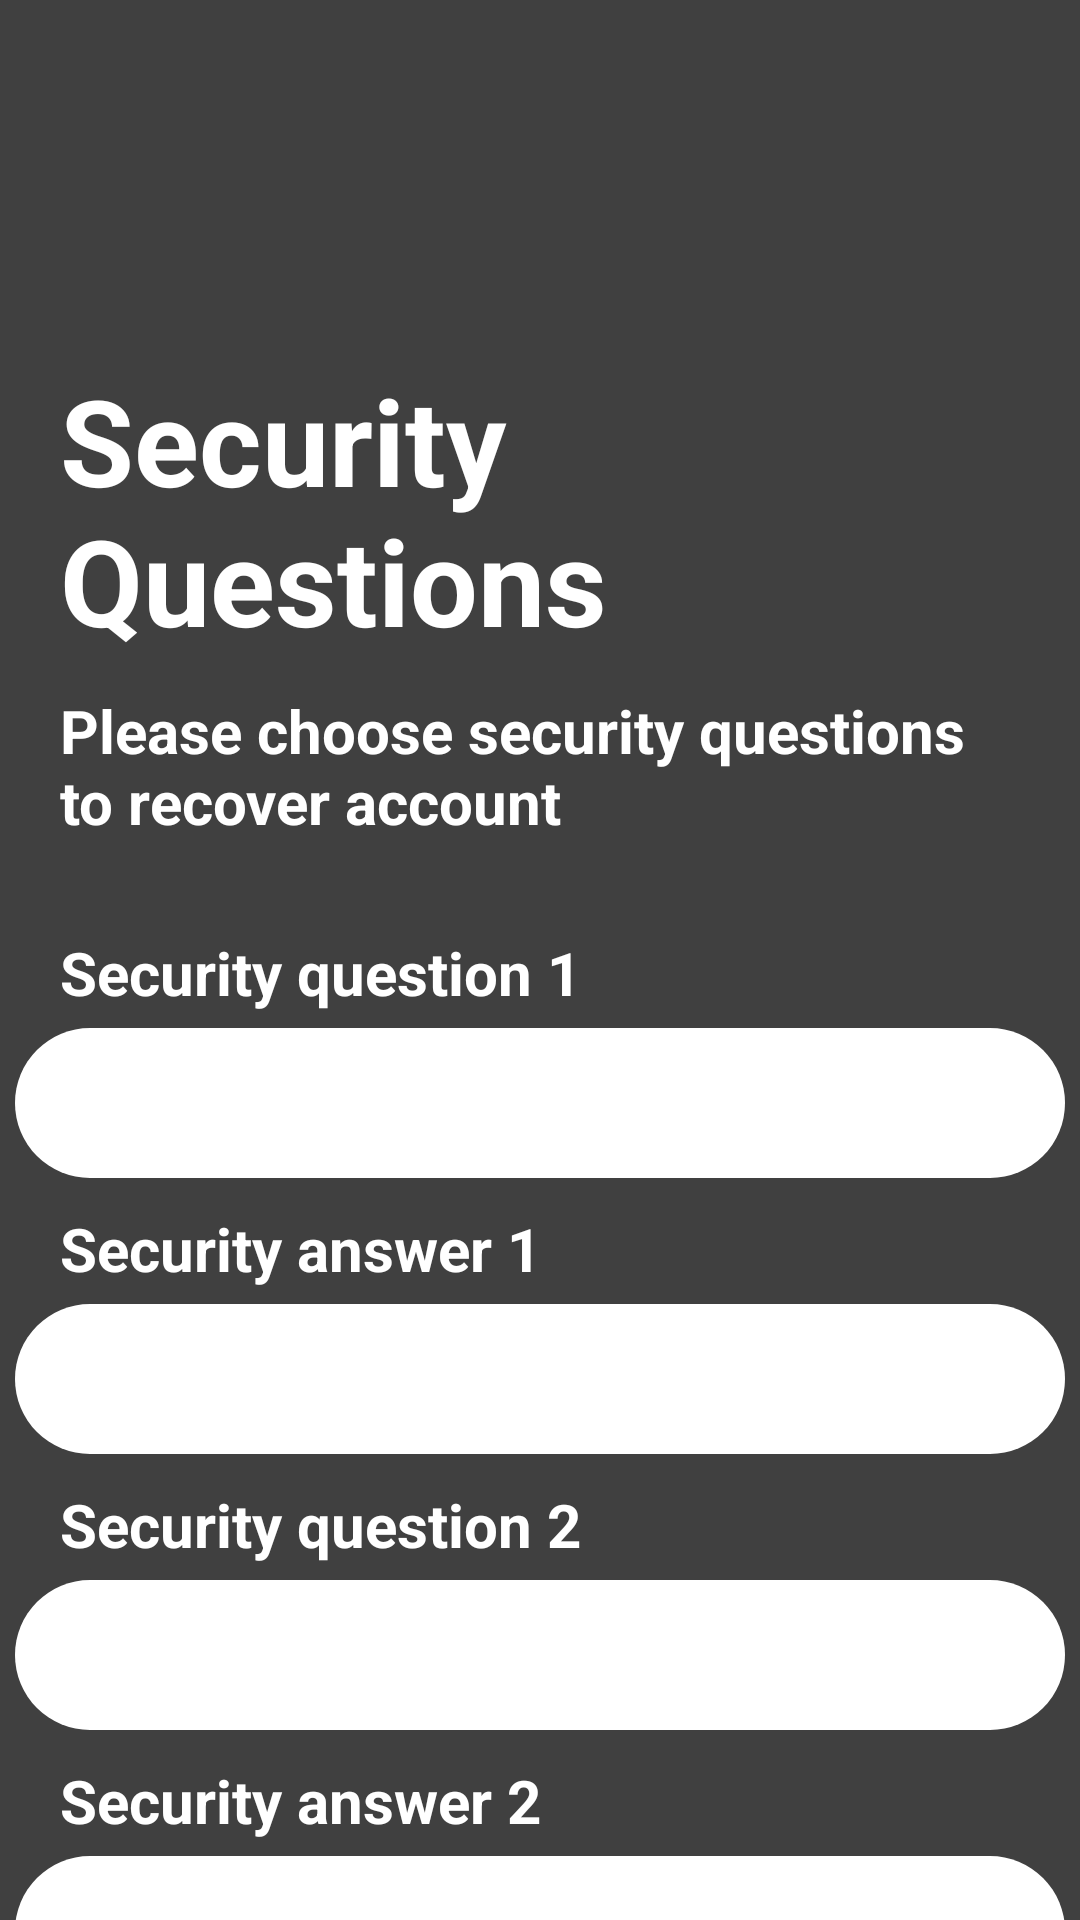

Produce the Android XML layout that renders to this screen, including the resource entries it uses.
<!-- AndroidManifest.xml: application theme Theme.UniversityFoodSystem -->
<!-- res/layout/fragment_security_question.xml -->
<?xml version="1.0" encoding="utf-8"?>
<LinearLayout xmlns:android="http://schemas.android.com/apk/res/android"
    xmlns:tools="http://schemas.android.com/tools"
    android:layout_width="match_parent"
    android:layout_height="match_parent"
    tools:context=".SecurityQuestionFragment"
    android:orientation="vertical"
    android:background="@color/grey">

    <TextView
        android:id="@+id/page_header"
        android:layout_width="wrap_content"
        android:layout_marginStart="20dp"
        android:text="@string/security_question_header"
        style="@style/login_text_style"
        android:textSize="40sp"
        android:layout_marginTop="120dp"
        android:layout_height="wrap_content"/>
    <TextView
        android:id="@+id/page_detail"
        android:layout_width="wrap_content"
        android:layout_marginStart="20dp"
        android:text="@string/security_question_description"
        style="@style/login_text_style"
        android:textSize="20sp"
        android:layout_marginTop="10dp"
        android:layout_height="wrap_content"/>

    <TextView
        android:id="@+id/security_question_1_label"
        android:layout_width="wrap_content"
        android:layout_height="wrap_content"
        android:layout_marginTop="30dp"
        android:layout_marginStart="20dp"
        android:text="@string/security_question_1"
        style="@style/login_text_style"/>

    <Spinner
        android:id="@+id/security_question_1"
        android:layout_width="350dp"
        android:layout_height="50dp"
        android:layout_gravity="center_horizontal"
        android:layout_marginTop="5dp"
        android:background="@drawable/custom_edit_text"
        android:popupBackground="@color/white"
        tools:ignore="SpeakableTextPresentCheck" />

    <TextView
        android:id="@+id/security_answer_1_label"
        android:layout_width="wrap_content"
        android:layout_height="wrap_content"
        android:layout_marginTop="10dp"
        android:layout_marginStart="20dp"
        android:text="@string/security_answer_1"
        style="@style/login_text_style"/>

    <EditText
        android:id="@+id/security_answer_1"
        android:layout_width="350dp"
        android:layout_height="50dp"
        android:layout_gravity="center_horizontal"
        android:layout_marginTop="5dp"
        android:background="@drawable/custom_edit_text"
        android:importantForAutofill="no"
        android:inputType="text"
        android:maxLines="1"
        android:padding="10dp"
        android:textColor="@color/grey"
        android:textCursorDrawable="@color/orange"
        android:textColorHighlight="@color/orange"
        tools:ignore="LabelFor,SpeakableTextPresentCheck" />
    <TextView
        android:id="@+id/security_question_2_label"
        android:layout_width="wrap_content"
        android:layout_height="wrap_content"
        android:layout_marginTop="10dp"
        android:layout_marginStart="20dp"
        android:text="@string/security_question_2"
        style="@style/login_text_style"/>

    <Spinner
        android:id="@+id/security_question_2"
        android:layout_width="350dp"
        android:layout_height="50dp"
        android:layout_gravity="center_horizontal"
        android:layout_marginTop="5dp"
        android:background="@drawable/custom_edit_text"
        android:popupBackground="@color/white"
        tools:ignore="SpeakableTextPresentCheck" />
    <TextView
        android:id="@+id/security_answer_2_label"
        android:layout_width="wrap_content"
        android:layout_height="wrap_content"
        android:layout_marginTop="10dp"
        android:layout_marginStart="20dp"
        android:text="@string/security_answer_2"
        style="@style/login_text_style" />

    <EditText
        android:id="@+id/security_answer_2"
        android:layout_width="350dp"
        android:layout_height="50dp"
        android:layout_gravity="center_horizontal"
        android:layout_marginTop="5dp"
        android:background="@drawable/custom_edit_text"
        android:importantForAutofill="no"
        android:inputType="text"
        android:maxLines="1"
        android:padding="10dp"
        android:textColor="@color/grey"
        android:textCursorDrawable="@color/orange"
        android:textColorHighlight="@color/orange"
        tools:ignore="LabelFor,SpeakableTextPresentCheck" />
    <LinearLayout
        android:layout_width="match_parent"
        android:layout_height="match_parent"
        android:orientation="horizontal">
        <androidx.appcompat.widget.AppCompatButton
            android:id="@+id/prev_button_s"
            android:layout_width="150dp"
            android:layout_height="50dp"
            android:layout_marginStart="30dp"
            android:background="@drawable/rounded_button"
            android:layout_marginTop="30dp"
            android:backgroundTint="@color/white"
            android:text="@string/prev_button_label"
            android:textColor="@color/grey"
            android:textSize="20sp"/>
        <androidx.appcompat.widget.AppCompatButton
            android:id="@+id/done_button_s"
            android:layout_width="150dp"
            android:layout_height="50dp"
            android:layout_marginStart="30dp"
            android:background="@drawable/rounded_button"
            android:layout_marginTop="30dp"
            android:backgroundTint="@color/white"
            android:text="@string/done_button"
            android:textColor="@color/grey"
            android:textSize="20sp"/>
    </LinearLayout>
</LinearLayout>
<!-- resources referenced by this layout -->
<resources>
  <color name="grey">#404040</color>
  <color name="orange">#FF6700</color>
  <color name="white">#FFFFFFFF</color>
  <!-- drawable custom_edit_text (drawable) -->
  <?xml version="1.0" encoding="utf-8"?>
  <shape xmlns:android="http://schemas.android.com/apk/res/android" android:shape="rectangle" >
      <padding android:right="10dp"/>
      <solid android:color="@color/white"/>
      <corners android:radius="30dp"/>
  
  
  </shape>
  <string name="done_button">Done</string>
  <string name="prev_button_label">Prev</string>
  <string name="security_answer_1">Security answer 1</string>
  <string name="security_answer_2">Security answer 2</string>
  <string name="security_question_1">Security question 1</string>
  <string name="security_question_2">Security question 2</string>
  <string name="security_question_description">Please choose security questions\nto recover account</string>
  <string name="security_question_header">Security Questions</string>
  <style name="login_text_style">
          <item name="android:textColor">@color/white</item>
          <item name="android:textSize">20dp</item>
          <item name="android:textStyle">bold</item>
      </style>
  <style name="Theme.UniversityFoodSystem" parent="Theme.MaterialComponents.DayNight.NoActionBar">
          
          <item name="colorPrimary">@color/offwhite</item>
          <item name="colorPrimaryVariant">@color/purple_700</item>
          <item name="colorOnPrimary">@color/black</item>
          
          <item name="colorSecondary">@color/white</item>
          <item name="colorSecondaryVariant">@color/teal_700</item>
          <item name="colorOnSecondary">@color/black</item>
          
          <item name="android:statusBarColor" tools:targetApi="l">@color/grey</item>
          
  
      </style>
  <color name="offwhite">#e6e6e6</color>
  <color name="purple_700">#FF3700B3</color>
  <color name="black">#FF000000</color>
  <color name="teal_700">#FF018786</color>
</resources>
